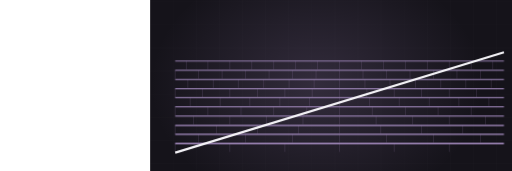
t = 0.00 s
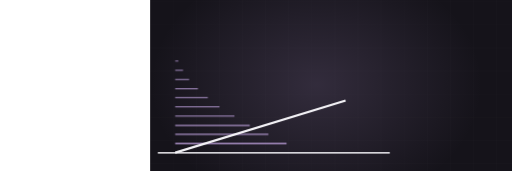
t = 1.64 s
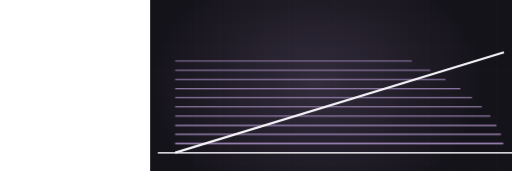
t = 3.23 s
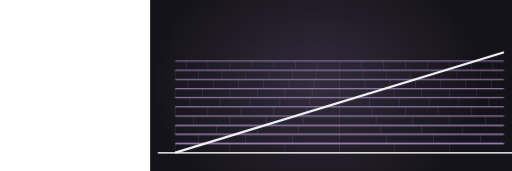
t = 5.05 s
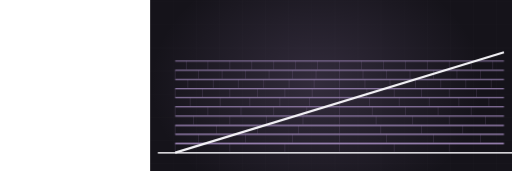
t = 7.10 s
t = 8.57 s: frame unchanged from t = 7.10 s, image omitted

The animated SVG that drew these frames (rendered in a browser with its animation timeline set to each time). Animation: 2 CSS @keyframes rules; frames cover the first 8.57 s, repeats indefinitely.

<svg xmlns="http://www.w3.org/2000/svg" viewBox="-390 235 1330 445" width="1330" height="445" preserveAspectRatio="xMidYMid slice" role="img" aria-label="shed roof with shingle courses"><defs><radialGradient id="glow"><stop offset="0%" stop-color="#a98fc4" stop-opacity=".20"/><stop offset="100%" stop-color="#a98fc4" stop-opacity="0"/></radialGradient></defs><style>.dw{stroke-dasharray:100;stroke-dashoffset:100;animation:dw 11.75s ease-in-out infinite}@keyframes dw{0%{stroke-dashoffset:100}24%{stroke-dashoffset:0}84%{stroke-dashoffset:0;opacity:1}95%{stroke-dashoffset:0;opacity:0}100%{stroke-dashoffset:100;opacity:0}}.tab{opacity:0;animation:tb 11.75s ease-in-out infinite}@keyframes tb{0%,18%{opacity:0}34%{opacity:.28}84%{opacity:.28}95%,100%{opacity:0}}@media (prefers-reduced-motion: reduce){*{animation:none!important}.dw{stroke-dashoffset:0!important}[class]{opacity:1!important}}/*rest-state*/.dw{stroke-dashoffset:0;opacity:1}.tab{opacity:0.28}</style><rect width="1200" height="900" fill="#15131a"/><line x1="0" y1="0" x2="0" y2="900" stroke="#f5f4f8" stroke-width="1" opacity=".028"/><line x1="60" y1="0" x2="60" y2="900" stroke="#f5f4f8" stroke-width="1" opacity=".028"/><line x1="120" y1="0" x2="120" y2="900" stroke="#f5f4f8" stroke-width="1" opacity=".028"/><line x1="180" y1="0" x2="180" y2="900" stroke="#f5f4f8" stroke-width="1" opacity=".028"/><line x1="240" y1="0" x2="240" y2="900" stroke="#f5f4f8" stroke-width="1" opacity=".028"/><line x1="300" y1="0" x2="300" y2="900" stroke="#f5f4f8" stroke-width="1" opacity=".028"/><line x1="360" y1="0" x2="360" y2="900" stroke="#f5f4f8" stroke-width="1" opacity=".028"/><line x1="420" y1="0" x2="420" y2="900" stroke="#f5f4f8" stroke-width="1" opacity=".028"/><line x1="480" y1="0" x2="480" y2="900" stroke="#f5f4f8" stroke-width="1" opacity=".028"/><line x1="540" y1="0" x2="540" y2="900" stroke="#f5f4f8" stroke-width="1" opacity=".028"/><line x1="600" y1="0" x2="600" y2="900" stroke="#f5f4f8" stroke-width="1" opacity=".028"/><line x1="660" y1="0" x2="660" y2="900" stroke="#f5f4f8" stroke-width="1" opacity=".028"/><line x1="720" y1="0" x2="720" y2="900" stroke="#f5f4f8" stroke-width="1" opacity=".028"/><line x1="780" y1="0" x2="780" y2="900" stroke="#f5f4f8" stroke-width="1" opacity=".028"/><line x1="840" y1="0" x2="840" y2="900" stroke="#f5f4f8" stroke-width="1" opacity=".028"/><line x1="900" y1="0" x2="900" y2="900" stroke="#f5f4f8" stroke-width="1" opacity=".028"/><line x1="960" y1="0" x2="960" y2="900" stroke="#f5f4f8" stroke-width="1" opacity=".028"/><line x1="1020" y1="0" x2="1020" y2="900" stroke="#f5f4f8" stroke-width="1" opacity=".028"/><line x1="1080" y1="0" x2="1080" y2="900" stroke="#f5f4f8" stroke-width="1" opacity=".028"/><line x1="1140" y1="0" x2="1140" y2="900" stroke="#f5f4f8" stroke-width="1" opacity=".028"/><line x1="1200" y1="0" x2="1200" y2="900" stroke="#f5f4f8" stroke-width="1" opacity=".028"/><line x1="0" y1="0" x2="1200" y2="0" stroke="#f5f4f8" stroke-width="1" opacity=".028"/><line x1="0" y1="60" x2="1200" y2="60" stroke="#f5f4f8" stroke-width="1" opacity=".028"/><line x1="0" y1="120" x2="1200" y2="120" stroke="#f5f4f8" stroke-width="1" opacity=".028"/><line x1="0" y1="180" x2="1200" y2="180" stroke="#f5f4f8" stroke-width="1" opacity=".028"/><line x1="0" y1="240" x2="1200" y2="240" stroke="#f5f4f8" stroke-width="1" opacity=".028"/><line x1="0" y1="300" x2="1200" y2="300" stroke="#f5f4f8" stroke-width="1" opacity=".028"/><line x1="0" y1="360" x2="1200" y2="360" stroke="#f5f4f8" stroke-width="1" opacity=".028"/><line x1="0" y1="420" x2="1200" y2="420" stroke="#f5f4f8" stroke-width="1" opacity=".028"/><line x1="0" y1="480" x2="1200" y2="480" stroke="#f5f4f8" stroke-width="1" opacity=".028"/><line x1="0" y1="540" x2="1200" y2="540" stroke="#f5f4f8" stroke-width="1" opacity=".028"/><line x1="0" y1="600" x2="1200" y2="600" stroke="#f5f4f8" stroke-width="1" opacity=".028"/><line x1="0" y1="660" x2="1200" y2="660" stroke="#f5f4f8" stroke-width="1" opacity=".028"/><line x1="0" y1="720" x2="1200" y2="720" stroke="#f5f4f8" stroke-width="1" opacity=".028"/><line x1="0" y1="780" x2="1200" y2="780" stroke="#f5f4f8" stroke-width="1" opacity=".028"/><line x1="0" y1="840" x2="1200" y2="840" stroke="#f5f4f8" stroke-width="1" opacity=".028"/><line x1="0" y1="900" x2="1200" y2="900" stroke="#f5f4f8" stroke-width="1" opacity=".028"/><ellipse cx="432" cy="455" rx="430" ry="330" fill="url(#glow)"/><path class="dw" d="M20,632 L964,632" pathLength="100" stroke="#f5f4f8" stroke-width="5" fill="none" opacity=".5" style="animation-delay:0s"/><path class="dw" d="M65,608 L919,608" pathLength="100" stroke="#a98fc4" stroke-width="3.5" fill="none" opacity="0.85" style="animation-delay:0.50s"/><line class="tab" x1="65" y1="608" x2="65" y2="630" stroke="#a98fc4" stroke-width="1.4" opacity=".28" style="animation-delay:0.70s"/><line class="tab" x1="207" y1="608" x2="207" y2="630" stroke="#a98fc4" stroke-width="1.4" opacity=".28" style="animation-delay:0.70s"/><line class="tab" x1="350" y1="608" x2="350" y2="630" stroke="#a98fc4" stroke-width="1.4" opacity=".28" style="animation-delay:0.70s"/><line class="tab" x1="492" y1="608" x2="492" y2="630" stroke="#a98fc4" stroke-width="1.4" opacity=".28" style="animation-delay:0.70s"/><line class="tab" x1="634" y1="608" x2="634" y2="630" stroke="#a98fc4" stroke-width="1.4" opacity=".28" style="animation-delay:0.70s"/><line class="tab" x1="777" y1="608" x2="777" y2="630" stroke="#a98fc4" stroke-width="1.4" opacity=".28" style="animation-delay:0.70s"/><path class="dw" d="M65,584 L919,584" pathLength="100" stroke="#a98fc4" stroke-width="3.3" fill="none" opacity="0.83" style="animation-delay:0.60s"/><line class="tab" x1="126" y1="584" x2="126" y2="606" stroke="#a98fc4" stroke-width="1.4" opacity=".28" style="animation-delay:0.80s"/><line class="tab" x1="248" y1="584" x2="248" y2="606" stroke="#a98fc4" stroke-width="1.4" opacity=".28" style="animation-delay:0.80s"/><line class="tab" x1="370" y1="584" x2="370" y2="606" stroke="#a98fc4" stroke-width="1.4" opacity=".28" style="animation-delay:0.80s"/><line class="tab" x1="492" y1="584" x2="492" y2="606" stroke="#a98fc4" stroke-width="1.4" opacity=".28" style="animation-delay:0.80s"/><line class="tab" x1="614" y1="584" x2="614" y2="606" stroke="#a98fc4" stroke-width="1.4" opacity=".28" style="animation-delay:0.80s"/><line class="tab" x1="736" y1="584" x2="736" y2="606" stroke="#a98fc4" stroke-width="1.4" opacity=".28" style="animation-delay:0.80s"/><line class="tab" x1="858" y1="584" x2="858" y2="606" stroke="#a98fc4" stroke-width="1.4" opacity=".28" style="animation-delay:0.80s"/><path class="dw" d="M65,561 L919,561" pathLength="100" stroke="#a98fc4" stroke-width="3.2" fill="none" opacity="0.80" style="animation-delay:0.71s"/><line class="tab" x1="65" y1="561" x2="65" y2="583" stroke="#a98fc4" stroke-width="1.4" opacity=".28" style="animation-delay:0.91s"/><line class="tab" x1="172" y1="561" x2="172" y2="583" stroke="#a98fc4" stroke-width="1.4" opacity=".28" style="animation-delay:0.91s"/><line class="tab" x1="279" y1="561" x2="279" y2="583" stroke="#a98fc4" stroke-width="1.4" opacity=".28" style="animation-delay:0.91s"/><line class="tab" x1="385" y1="561" x2="385" y2="583" stroke="#a98fc4" stroke-width="1.4" opacity=".28" style="animation-delay:0.91s"/><line class="tab" x1="492" y1="561" x2="492" y2="583" stroke="#a98fc4" stroke-width="1.4" opacity=".28" style="animation-delay:0.91s"/><line class="tab" x1="599" y1="561" x2="599" y2="583" stroke="#a98fc4" stroke-width="1.4" opacity=".28" style="animation-delay:0.91s"/><line class="tab" x1="705" y1="561" x2="705" y2="583" stroke="#a98fc4" stroke-width="1.4" opacity=".28" style="animation-delay:0.91s"/><line class="tab" x1="812" y1="561" x2="812" y2="583" stroke="#a98fc4" stroke-width="1.4" opacity=".28" style="animation-delay:0.91s"/><path class="dw" d="M65,537 L919,537" pathLength="100" stroke="#a98fc4" stroke-width="3.1" fill="none" opacity="0.77" style="animation-delay:0.81s"/><line class="tab" x1="113" y1="537" x2="113" y2="559" stroke="#a98fc4" stroke-width="1.4" opacity=".28" style="animation-delay:1.01s"/><line class="tab" x1="207" y1="537" x2="207" y2="559" stroke="#a98fc4" stroke-width="1.4" opacity=".28" style="animation-delay:1.01s"/><line class="tab" x1="302" y1="537" x2="302" y2="559" stroke="#a98fc4" stroke-width="1.4" opacity=".28" style="animation-delay:1.01s"/><line class="tab" x1="397" y1="537" x2="397" y2="559" stroke="#a98fc4" stroke-width="1.4" opacity=".28" style="animation-delay:1.01s"/><line class="tab" x1="492" y1="537" x2="492" y2="559" stroke="#a98fc4" stroke-width="1.4" opacity=".28" style="animation-delay:1.01s"/><line class="tab" x1="587" y1="537" x2="587" y2="559" stroke="#a98fc4" stroke-width="1.4" opacity=".28" style="animation-delay:1.01s"/><line class="tab" x1="682" y1="537" x2="682" y2="559" stroke="#a98fc4" stroke-width="1.4" opacity=".28" style="animation-delay:1.01s"/><line class="tab" x1="777" y1="537" x2="777" y2="559" stroke="#a98fc4" stroke-width="1.4" opacity=".28" style="animation-delay:1.01s"/><line class="tab" x1="871" y1="537" x2="871" y2="559" stroke="#a98fc4" stroke-width="1.4" opacity=".28" style="animation-delay:1.01s"/><path class="dw" d="M65,513 L919,513" pathLength="100" stroke="#a98fc4" stroke-width="2.9" fill="none" opacity="0.74" style="animation-delay:0.92s"/><line class="tab" x1="65" y1="513" x2="65" y2="535" stroke="#a98fc4" stroke-width="1.4" opacity=".28" style="animation-delay:1.12s"/><line class="tab" x1="150" y1="513" x2="150" y2="535" stroke="#a98fc4" stroke-width="1.4" opacity=".28" style="animation-delay:1.12s"/><line class="tab" x1="236" y1="513" x2="236" y2="535" stroke="#a98fc4" stroke-width="1.4" opacity=".28" style="animation-delay:1.12s"/><line class="tab" x1="321" y1="513" x2="321" y2="535" stroke="#a98fc4" stroke-width="1.4" opacity=".28" style="animation-delay:1.12s"/><line class="tab" x1="407" y1="513" x2="407" y2="535" stroke="#a98fc4" stroke-width="1.4" opacity=".28" style="animation-delay:1.12s"/><line class="tab" x1="492" y1="513" x2="492" y2="535" stroke="#a98fc4" stroke-width="1.4" opacity=".28" style="animation-delay:1.12s"/><line class="tab" x1="577" y1="513" x2="577" y2="535" stroke="#a98fc4" stroke-width="1.4" opacity=".28" style="animation-delay:1.12s"/><line class="tab" x1="663" y1="513" x2="663" y2="535" stroke="#a98fc4" stroke-width="1.4" opacity=".28" style="animation-delay:1.12s"/><line class="tab" x1="748" y1="513" x2="748" y2="535" stroke="#a98fc4" stroke-width="1.4" opacity=".28" style="animation-delay:1.12s"/><line class="tab" x1="834" y1="513" x2="834" y2="535" stroke="#a98fc4" stroke-width="1.4" opacity=".28" style="animation-delay:1.12s"/><path class="dw" d="M65,489 L919,489" pathLength="100" stroke="#a98fc4" stroke-width="2.8" fill="none" opacity="0.72" style="animation-delay:1.02s"/><line class="tab" x1="104" y1="489" x2="104" y2="511" stroke="#a98fc4" stroke-width="1.4" opacity=".28" style="animation-delay:1.22s"/><line class="tab" x1="182" y1="489" x2="182" y2="511" stroke="#a98fc4" stroke-width="1.4" opacity=".28" style="animation-delay:1.22s"/><line class="tab" x1="259" y1="489" x2="259" y2="511" stroke="#a98fc4" stroke-width="1.4" opacity=".28" style="animation-delay:1.22s"/><line class="tab" x1="337" y1="489" x2="337" y2="511" stroke="#a98fc4" stroke-width="1.4" opacity=".28" style="animation-delay:1.22s"/><line class="tab" x1="414" y1="489" x2="414" y2="511" stroke="#a98fc4" stroke-width="1.4" opacity=".28" style="animation-delay:1.22s"/><line class="tab" x1="492" y1="489" x2="492" y2="511" stroke="#a98fc4" stroke-width="1.4" opacity=".28" style="animation-delay:1.22s"/><line class="tab" x1="570" y1="489" x2="570" y2="511" stroke="#a98fc4" stroke-width="1.4" opacity=".28" style="animation-delay:1.22s"/><line class="tab" x1="647" y1="489" x2="647" y2="511" stroke="#a98fc4" stroke-width="1.4" opacity=".28" style="animation-delay:1.22s"/><line class="tab" x1="725" y1="489" x2="725" y2="511" stroke="#a98fc4" stroke-width="1.4" opacity=".28" style="animation-delay:1.22s"/><line class="tab" x1="802" y1="489" x2="802" y2="511" stroke="#a98fc4" stroke-width="1.4" opacity=".28" style="animation-delay:1.22s"/><line class="tab" x1="880" y1="489" x2="880" y2="511" stroke="#a98fc4" stroke-width="1.4" opacity=".28" style="animation-delay:1.22s"/><path class="dw" d="M65,466 L919,466" pathLength="100" stroke="#a98fc4" stroke-width="2.6" fill="none" opacity="0.69" style="animation-delay:1.12s"/><line class="tab" x1="65" y1="466" x2="65" y2="488" stroke="#a98fc4" stroke-width="1.4" opacity=".28" style="animation-delay:1.32s"/><line class="tab" x1="136" y1="466" x2="136" y2="488" stroke="#a98fc4" stroke-width="1.4" opacity=".28" style="animation-delay:1.32s"/><line class="tab" x1="207" y1="466" x2="207" y2="488" stroke="#a98fc4" stroke-width="1.4" opacity=".28" style="animation-delay:1.32s"/><line class="tab" x1="279" y1="466" x2="279" y2="488" stroke="#a98fc4" stroke-width="1.4" opacity=".28" style="animation-delay:1.32s"/><line class="tab" x1="350" y1="466" x2="350" y2="488" stroke="#a98fc4" stroke-width="1.4" opacity=".28" style="animation-delay:1.32s"/><line class="tab" x1="421" y1="466" x2="421" y2="488" stroke="#a98fc4" stroke-width="1.4" opacity=".28" style="animation-delay:1.32s"/><line class="tab" x1="492" y1="466" x2="492" y2="488" stroke="#a98fc4" stroke-width="1.4" opacity=".28" style="animation-delay:1.32s"/><line class="tab" x1="563" y1="466" x2="563" y2="488" stroke="#a98fc4" stroke-width="1.4" opacity=".28" style="animation-delay:1.32s"/><line class="tab" x1="634" y1="466" x2="634" y2="488" stroke="#a98fc4" stroke-width="1.4" opacity=".28" style="animation-delay:1.32s"/><line class="tab" x1="705" y1="466" x2="705" y2="488" stroke="#a98fc4" stroke-width="1.4" opacity=".28" style="animation-delay:1.32s"/><line class="tab" x1="777" y1="466" x2="777" y2="488" stroke="#a98fc4" stroke-width="1.4" opacity=".28" style="animation-delay:1.32s"/><line class="tab" x1="848" y1="466" x2="848" y2="488" stroke="#a98fc4" stroke-width="1.4" opacity=".28" style="animation-delay:1.32s"/><path class="dw" d="M65,442 L919,442" pathLength="100" stroke="#a98fc4" stroke-width="2.5" fill="none" opacity="0.66" style="animation-delay:1.23s"/><line class="tab" x1="98" y1="442" x2="98" y2="464" stroke="#a98fc4" stroke-width="1.4" opacity=".28" style="animation-delay:1.43s"/><line class="tab" x1="164" y1="442" x2="164" y2="464" stroke="#a98fc4" stroke-width="1.4" opacity=".28" style="animation-delay:1.43s"/><line class="tab" x1="229" y1="442" x2="229" y2="464" stroke="#a98fc4" stroke-width="1.4" opacity=".28" style="animation-delay:1.43s"/><line class="tab" x1="295" y1="442" x2="295" y2="464" stroke="#a98fc4" stroke-width="1.4" opacity=".28" style="animation-delay:1.43s"/><line class="tab" x1="361" y1="442" x2="361" y2="464" stroke="#a98fc4" stroke-width="1.4" opacity=".28" style="animation-delay:1.43s"/><line class="tab" x1="426" y1="442" x2="426" y2="464" stroke="#a98fc4" stroke-width="1.4" opacity=".28" style="animation-delay:1.43s"/><line class="tab" x1="492" y1="442" x2="492" y2="464" stroke="#a98fc4" stroke-width="1.4" opacity=".28" style="animation-delay:1.43s"/><line class="tab" x1="558" y1="442" x2="558" y2="464" stroke="#a98fc4" stroke-width="1.4" opacity=".28" style="animation-delay:1.43s"/><line class="tab" x1="623" y1="442" x2="623" y2="464" stroke="#a98fc4" stroke-width="1.4" opacity=".28" style="animation-delay:1.43s"/><line class="tab" x1="689" y1="442" x2="689" y2="464" stroke="#a98fc4" stroke-width="1.4" opacity=".28" style="animation-delay:1.43s"/><line class="tab" x1="755" y1="442" x2="755" y2="464" stroke="#a98fc4" stroke-width="1.4" opacity=".28" style="animation-delay:1.43s"/><line class="tab" x1="820" y1="442" x2="820" y2="464" stroke="#a98fc4" stroke-width="1.4" opacity=".28" style="animation-delay:1.43s"/><line class="tab" x1="886" y1="442" x2="886" y2="464" stroke="#a98fc4" stroke-width="1.4" opacity=".28" style="animation-delay:1.43s"/><path class="dw" d="M65,418 L919,418" pathLength="100" stroke="#a98fc4" stroke-width="2.4" fill="none" opacity="0.63" style="animation-delay:1.33s"/><line class="tab" x1="65" y1="418" x2="65" y2="440" stroke="#a98fc4" stroke-width="1.4" opacity=".28" style="animation-delay:1.53s"/><line class="tab" x1="126" y1="418" x2="126" y2="440" stroke="#a98fc4" stroke-width="1.4" opacity=".28" style="animation-delay:1.53s"/><line class="tab" x1="187" y1="418" x2="187" y2="440" stroke="#a98fc4" stroke-width="1.4" opacity=".28" style="animation-delay:1.53s"/><line class="tab" x1="248" y1="418" x2="248" y2="440" stroke="#a98fc4" stroke-width="1.4" opacity=".28" style="animation-delay:1.53s"/><line class="tab" x1="309" y1="418" x2="309" y2="440" stroke="#a98fc4" stroke-width="1.4" opacity=".28" style="animation-delay:1.53s"/><line class="tab" x1="370" y1="418" x2="370" y2="440" stroke="#a98fc4" stroke-width="1.4" opacity=".28" style="animation-delay:1.53s"/><line class="tab" x1="431" y1="418" x2="431" y2="440" stroke="#a98fc4" stroke-width="1.4" opacity=".28" style="animation-delay:1.53s"/><line class="tab" x1="492" y1="418" x2="492" y2="440" stroke="#a98fc4" stroke-width="1.4" opacity=".28" style="animation-delay:1.53s"/><line class="tab" x1="553" y1="418" x2="553" y2="440" stroke="#a98fc4" stroke-width="1.4" opacity=".28" style="animation-delay:1.53s"/><line class="tab" x1="614" y1="418" x2="614" y2="440" stroke="#a98fc4" stroke-width="1.4" opacity=".28" style="animation-delay:1.53s"/><line class="tab" x1="675" y1="418" x2="675" y2="440" stroke="#a98fc4" stroke-width="1.4" opacity=".28" style="animation-delay:1.53s"/><line class="tab" x1="736" y1="418" x2="736" y2="440" stroke="#a98fc4" stroke-width="1.4" opacity=".28" style="animation-delay:1.53s"/><line class="tab" x1="797" y1="418" x2="797" y2="440" stroke="#a98fc4" stroke-width="1.4" opacity=".28" style="animation-delay:1.53s"/><line class="tab" x1="858" y1="418" x2="858" y2="440" stroke="#a98fc4" stroke-width="1.4" opacity=".28" style="animation-delay:1.53s"/><path class="dw" d="M65,394 L919,394" pathLength="100" stroke="#a98fc4" stroke-width="2.2" fill="none" opacity="0.61" style="animation-delay:1.44s"/><line class="tab" x1="94" y1="394" x2="94" y2="416" stroke="#a98fc4" stroke-width="1.4" opacity=".28" style="animation-delay:1.64s"/><line class="tab" x1="150" y1="394" x2="150" y2="416" stroke="#a98fc4" stroke-width="1.4" opacity=".28" style="animation-delay:1.64s"/><line class="tab" x1="207" y1="394" x2="207" y2="416" stroke="#a98fc4" stroke-width="1.4" opacity=".28" style="animation-delay:1.64s"/><line class="tab" x1="264" y1="394" x2="264" y2="416" stroke="#a98fc4" stroke-width="1.4" opacity=".28" style="animation-delay:1.64s"/><line class="tab" x1="321" y1="394" x2="321" y2="416" stroke="#a98fc4" stroke-width="1.4" opacity=".28" style="animation-delay:1.64s"/><line class="tab" x1="378" y1="394" x2="378" y2="416" stroke="#a98fc4" stroke-width="1.4" opacity=".28" style="animation-delay:1.64s"/><line class="tab" x1="435" y1="394" x2="435" y2="416" stroke="#a98fc4" stroke-width="1.4" opacity=".28" style="animation-delay:1.64s"/><line class="tab" x1="492" y1="394" x2="492" y2="416" stroke="#a98fc4" stroke-width="1.4" opacity=".28" style="animation-delay:1.64s"/><line class="tab" x1="549" y1="394" x2="549" y2="416" stroke="#a98fc4" stroke-width="1.4" opacity=".28" style="animation-delay:1.64s"/><line class="tab" x1="606" y1="394" x2="606" y2="416" stroke="#a98fc4" stroke-width="1.4" opacity=".28" style="animation-delay:1.64s"/><line class="tab" x1="663" y1="394" x2="663" y2="416" stroke="#a98fc4" stroke-width="1.4" opacity=".28" style="animation-delay:1.64s"/><line class="tab" x1="720" y1="394" x2="720" y2="416" stroke="#a98fc4" stroke-width="1.4" opacity=".28" style="animation-delay:1.64s"/><line class="tab" x1="777" y1="394" x2="777" y2="416" stroke="#a98fc4" stroke-width="1.4" opacity=".28" style="animation-delay:1.64s"/><line class="tab" x1="834" y1="394" x2="834" y2="416" stroke="#a98fc4" stroke-width="1.4" opacity=".28" style="animation-delay:1.64s"/><line class="tab" x1="890" y1="394" x2="890" y2="416" stroke="#a98fc4" stroke-width="1.4" opacity=".28" style="animation-delay:1.64s"/><path class="dw" d="M65,632 L919,371" pathLength="100" stroke="#f5f4f8" stroke-width="5.5" fill="none" style="animation-delay:0.20s"/></svg>
